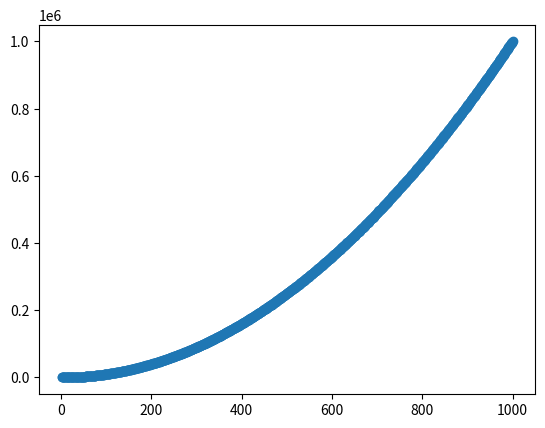

Reproduce this figure in Python.
from matplotlib import pyplot as plt
x_values = list(range(1,1001))
y_values = [x**2 for x in x_values]
plt.scatter(x_values,y_values)
plt.show()